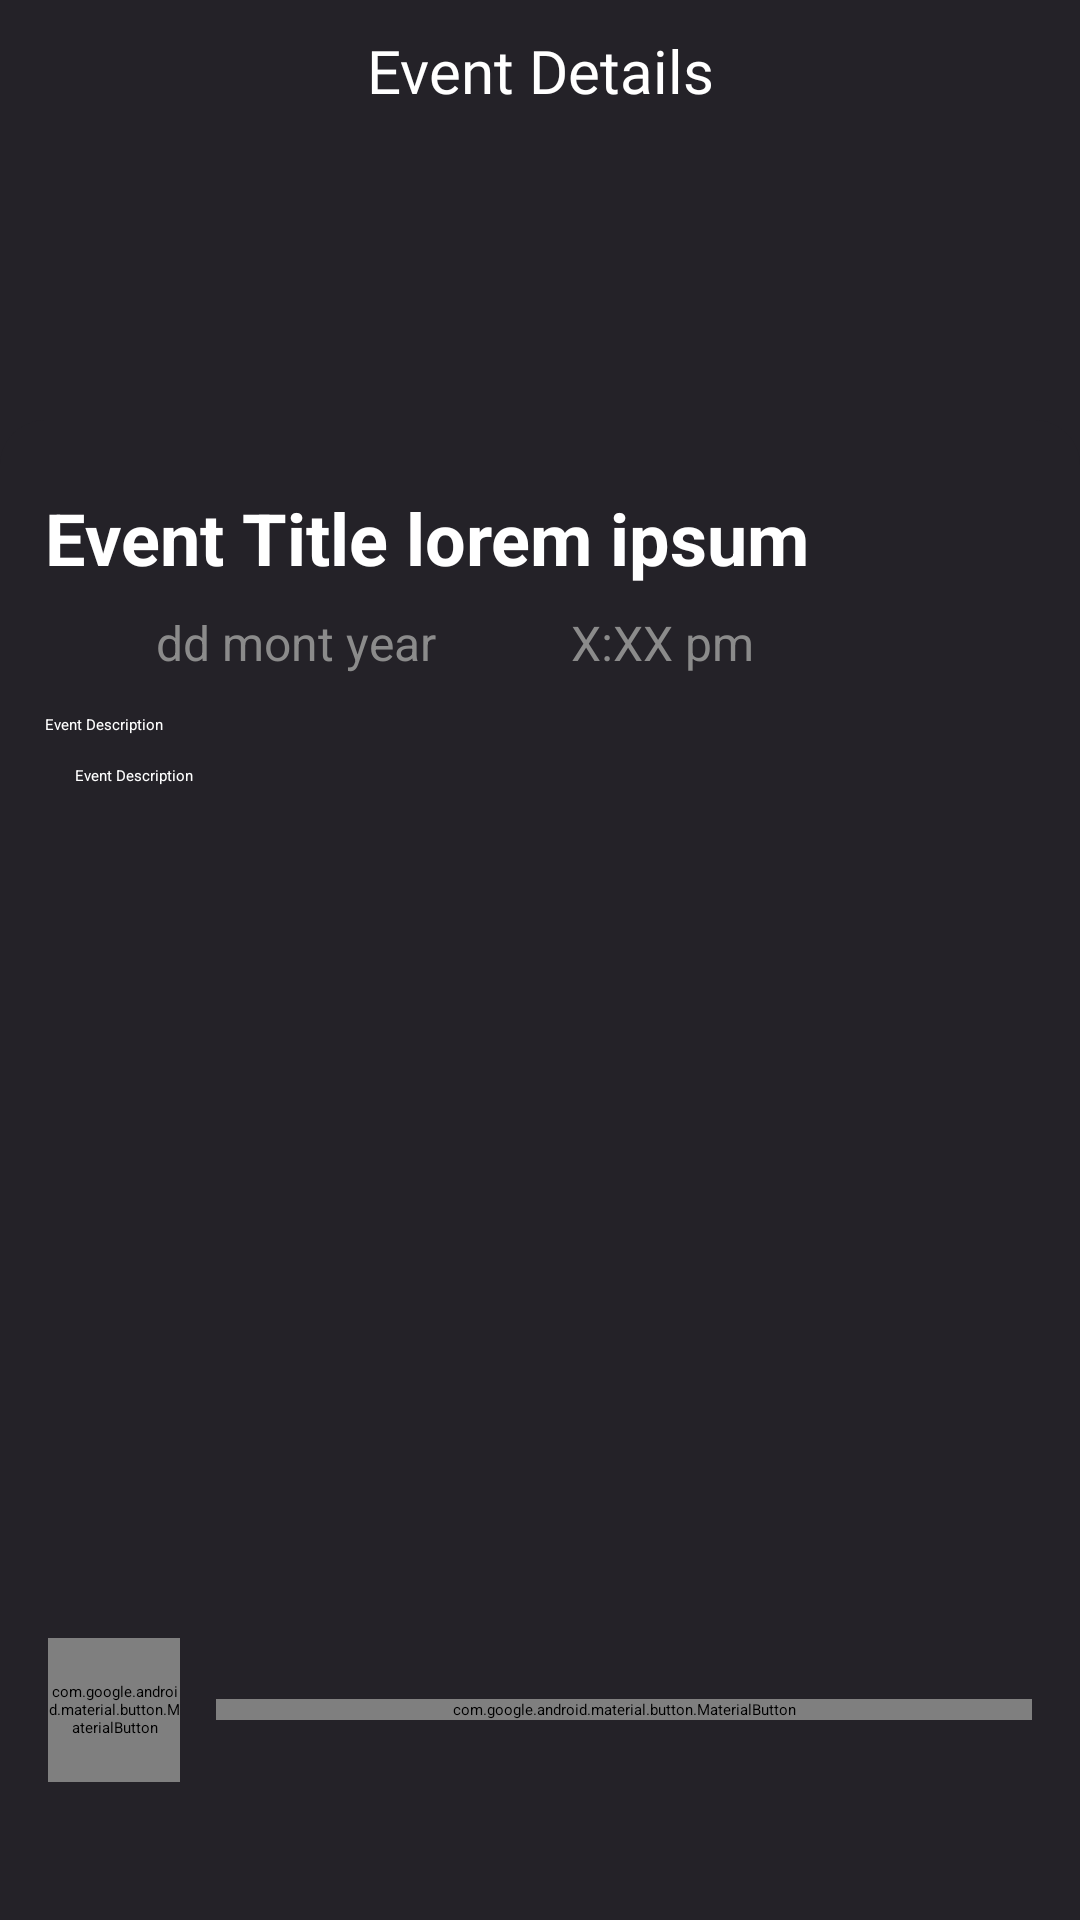

Here is an Android app screen rendered from its layout file. Give the layout XML and the strings, colors and styles it references.
<!-- AndroidManifest.xml: application theme Theme.Oblong -->
<!-- res/layout/entrant_view_event_details.xml -->
<?xml version="1.0" encoding="utf-8"?>
<LinearLayout xmlns:android="http://schemas.android.com/apk/res/android"
    xmlns:app="http://schemas.android.com/apk/res-auto"
    android:layout_width="match_parent"
    android:layout_height="match_parent"
    android:background="@color/background"
    android:orientation="vertical">

    <LinearLayout
        android:id="@+id/header"
        android:layout_width="match_parent"
        android:layout_height="wrap_content"
        android:layout_marginStart="15dp"
        android:layout_marginTop="10dp"
        android:layout_marginEnd="15dp"
        android:layout_marginBottom="10dp"
        android:orientation="horizontal">

        <ImageButton
            android:id="@+id/backButton"
            android:layout_width="wrap_content"
            android:layout_height="wrap_content"
            android:layout_gravity="bottom"
            android:layout_weight="0"
            android:background="#00FFFFFF"
            app:srcCompat="@drawable/new_back_arrow" />

        <TextView
            android:layout_width="wrap_content"
            android:layout_height="wrap_content"
            android:layout_gravity="center"
            android:layout_weight="1"
            android:fontFamily="@font/roboto"
            android:gravity="center"
            android:paddingStart="20dp"
            android:paddingRight="20dp"
            android:text="Event Details"
            android:textColor="@color/white"
            android:textSize="20sp" />

    </LinearLayout>

    <androidx.coordinatorlayout.widget.CoordinatorLayout xmlns:android="http://schemas.android.com/apk/res/android"
        xmlns:app="http://schemas.android.com/apk/res-auto"
        xmlns:tools="http://schemas.android.com/tools"
        android:layout_width="match_parent"
        android:layout_height="match_parent"
        android:background="@color/background"
        android:clipToPadding="true">

        
        <ImageView
            android:id="@+id/eventDetailsPoster"
            android:layout_width="match_parent"
            android:layout_height="0dp"
            android:layout_alignParentTop="true"
            android:layout_gravity="top"
            android:scaleType="centerCrop"
            android:src="@drawable/arrow_back" />


        <LinearLayout
            android:id="@+id/bottomSheet"
            android:layout_width="match_parent"
            android:layout_height="match_parent"
            android:background="@drawable/event_card_background"
            android:backgroundTint="@color/background"
            android:clipToOutline="true"
            android:orientation="vertical"
            android:padding="15dp"
            app:behavior_peekHeight="500dp"
            app:layout_behavior="com.google.android.material.bottomsheet.BottomSheetBehavior">

            <com.google.android.material.bottomsheet.BottomSheetDragHandleView
                android:layout_width="match_parent"
                android:layout_height="wrap_content"
                android:layout_gravity="top" />

            
            
            


            <LinearLayout
                android:layout_width="match_parent"
                android:layout_height="wrap_content"
                android:orientation="vertical">

                <LinearLayout
                    android:layout_width="match_parent"
                    android:layout_height="wrap_content"
                    android:layout_weight="1"
                    android:orientation="vertical">

                    <TextView
                        android:id="@+id/entrant_event_list_item_event_name"
                        android:layout_width="match_parent"
                        android:layout_height="wrap_content"
                        android:ellipsize="end"
                        android:maxLines="1"
                        android:paddingTop="8dp"
                        android:paddingBottom="8dp"
                        android:text="Event Title lorem ipsum"
                        android:textColor="@color/white"
                        android:textSize="24sp"
                        android:textStyle="bold" />

                    <LinearLayout
                        android:layout_width="match_parent"
                        android:layout_height="wrap_content"
                        android:layout_marginBottom="13dp"
                        android:orientation="horizontal"
                        android:paddingStart="11dp"
                        android:paddingEnd="11dp">

                        <ImageView
                            android:id="@+id/entrant_event_list_item_calender"
                            android:layout_width="20dp"
                            android:layout_height="20dp"
                            android:layout_gravity="center"
                            android:contentDescription="Calender Image for design purposes"
                            app:srcCompat="@drawable/calendar_nav_icon"
                            app:tint="#676FFF" />

                        <TextView
                            android:id="@+id/drawDate"
                            android:layout_width="wrap_content"
                            android:layout_height="wrap_content"
                            android:paddingStart="6dp"
                            android:paddingEnd="19dp"
                            android:text="dd mont year"
                            android:textColor="#8B8B8B"
                            android:textSize="16dp" />

                        <ImageView
                            android:id="@+id/entrant_event_list_item_clock"
                            android:layout_width="20dp"
                            android:layout_height="20dp"
                            android:layout_gravity="center"
                            android:contentDescription="Calender Image for design purposes"
                            app:srcCompat="@drawable/clock"
                            app:tint="#676FFF" />

                        <TextView
                            android:id="@+id/drawTime"
                            android:layout_width="wrap_content"
                            android:layout_height="wrap_content"
                            android:paddingStart="6dp"
                            android:text="X:XX pm"
                            android:textColor="#8B8B8B"
                            android:textSize="16dp" />
                    </LinearLayout>

                </LinearLayout>
            </LinearLayout>

            <TextView
                android:id="@+id/textView4"
                android:layout_width="match_parent"
                android:layout_height="wrap_content"
                android:text="Event Description"
                android:textColor="@color/white" />

            <TextView
                android:id="@+id/eventDescription"
                android:layout_width="match_parent"
                android:layout_height="500dp"
                android:layout_margin="10dp"
                android:ellipsize="end"
                android:text="Event Description"
                android:textColor="@color/white" />

        </LinearLayout>

        
        <LinearLayout
            android:id="@+id/floating_buttons"
            android:layout_width="match_parent"
            android:layout_height="wrap_content"
            android:layout_gravity="bottom"
            android:layout_marginBottom="30dp"
            android:gravity="center"
            android:orientation="horizontal"
            android:padding="16dp">

            <com.google.android.material.button.MaterialButton
                android:id="@+id/cancel_button"
                android:layout_width="44dp"
                android:layout_height="48dp"
                android:layout_marginEnd="12dp"
                android:drawablePadding="0dp"
                android:gravity="center"
                android:textColor="@color/background"
                android:textSize="14sp"
                android:textStyle="bold"
                app:backgroundTint="@color/accent"
                app:icon="@drawable/close_x"
                app:iconGravity="textEnd"
                app:iconPadding="0dp"
                app:iconTint="@color/background" />

            <com.google.android.material.button.MaterialButton
                android:id="@+id/proceed_button"
                android:layout_width="match_parent"
                android:layout_height="wrap_content"
                android:gravity="center|left"
                android:text="JOIN NOW"
                android:textColor="@color/background"
                android:textSize="14sp"
                android:textStyle="bold"
                app:backgroundTint="@color/accent"
                app:icon="@drawable/baseline_arrow_right_24"
                app:iconGravity="textEnd"
                app:iconTint="@color/background" />

        </LinearLayout>

    </androidx.coordinatorlayout.widget.CoordinatorLayout>

</LinearLayout>
<!-- resources referenced by this layout -->
<resources>
  <color name="accent">#FF676FFF</color>
  <color name="background">#FF242228</color>
  <color name="white">#FFFFFFFF</color>
  <!-- drawable arrow_back: png bitmap (drawable, 415 bytes) -->
  <!-- drawable calendar_nav_icon (drawable) -->
  <vector xmlns:android="http://schemas.android.com/apk/res/android"
      android:width="26dp"
      android:height="26dp"
      android:viewportWidth="26"
      android:viewportHeight="26">
    <path
        android:pathData="M17.333,2.167V6.5M8.667,2.167V6.5M3.25,10.833H22.75M5.417,4.333H20.583C21.78,4.333 22.75,5.303 22.75,6.5V21.667C22.75,22.863 21.78,23.833 20.583,23.833H5.417C4.22,23.833 3.25,22.863 3.25,21.667V6.5C3.25,5.303 4.22,4.333 5.417,4.333Z"
        android:strokeLineJoin="round"
        android:strokeWidth="2"
        android:fillColor="#00000000"
        android:strokeColor="#FFFFFF"
        android:strokeLineCap="round"/>
  </vector>
  <!-- drawable clock (drawable) -->
  <vector xmlns:android="http://schemas.android.com/apk/res/android"
      android:width="20dp"
      android:height="20dp"
      android:viewportWidth="20"
      android:viewportHeight="20">
    <group>
      <clip-path
          android:pathData="M0,0h20v20h-20z"/>
      <path
          android:pathData="M10,5V10L13.333,11.667M18.333,10C18.333,14.602 14.602,18.333 10,18.333C5.398,18.333 1.667,14.602 1.667,10C1.667,5.398 5.398,1.667 10,1.667C14.602,1.667 18.333,5.398 18.333,10Z"
          android:strokeLineJoin="round"
          android:strokeWidth="2"
          android:fillColor="#00000000"
          android:strokeColor="#8B8B8B"
          android:strokeLineCap="round"/>
    </group>
  </vector>
  <!-- drawable close_x (drawable) -->
  <vector xmlns:android="http://schemas.android.com/apk/res/android"
      android:width="24dp"
      android:height="24dp"
      android:viewportWidth="24"
      android:viewportHeight="24">
    <path
        android:pathData="M19,6.41L17.59,5L12,10.59L6.41,5L5,6.41L10.59,12L5,17.59L6.41,19L12,13.41L17.59,19L19,17.59L13.41,12L19,6.41Z"
        android:fillColor="#242228"
        android:fillType="evenOdd"/>
  </vector>
  <!-- drawable event_card_background (drawable) -->
  <?xml version="1.0" encoding="utf-8"?>
  <shape xmlns:android="http://schemas.android.com/apk/res/android"
      android:shape="rectangle">
  
      <solid
          android:color="#303030"/>
  
  
  
      <corners
          android:radius="15dp"/>
  </shape>
  <!-- drawable new_back_arrow (drawable) -->
  <vector xmlns:android="http://schemas.android.com/apk/res/android"
      android:width="30dp"
      android:height="30dp"
      android:viewportWidth="30"
      android:viewportHeight="30">
    <path
        android:pathData="M20,23.75V6.25L6.25,15L20,23.75ZM17.5,19.188L10.938,15L17.5,10.813V19.188Z"
        android:fillColor="#ffffff"/>
  </vector>
</resources>
